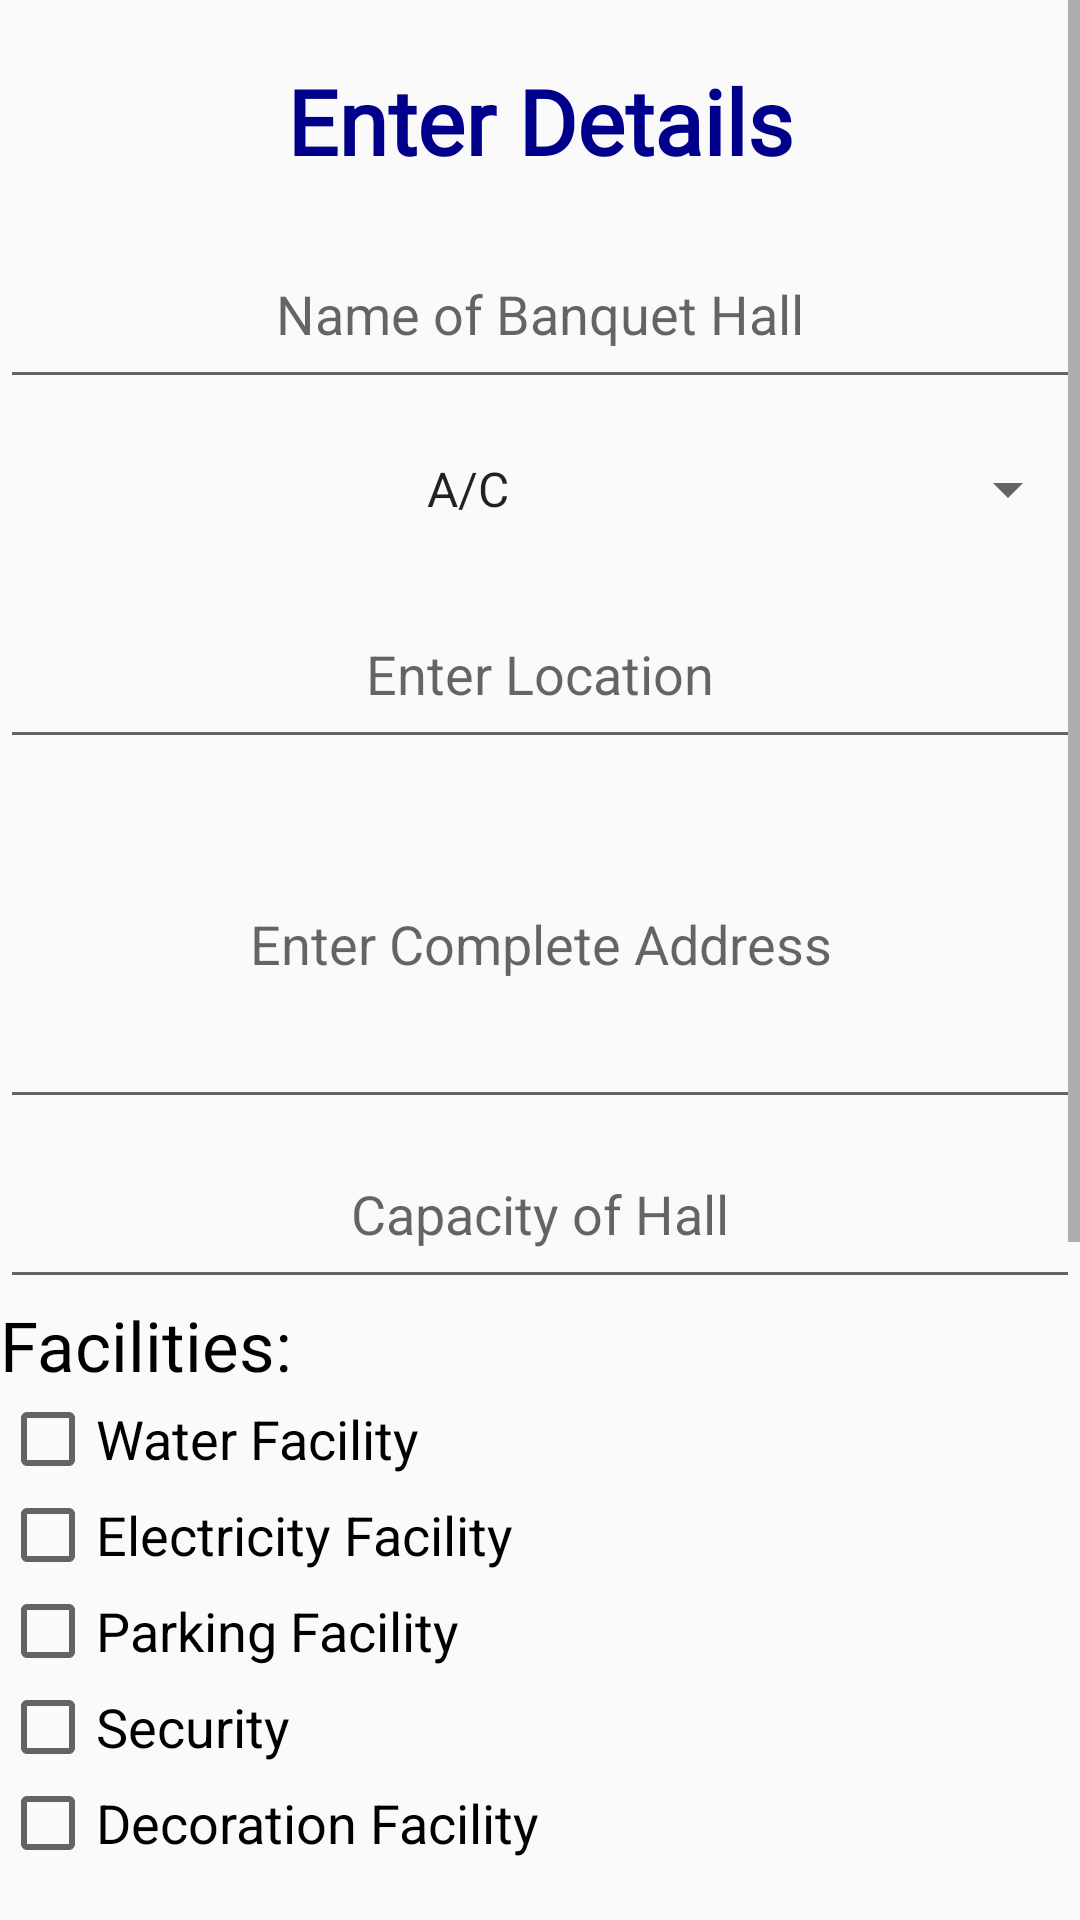

The Android layout XML behind this screen, and the referenced resources:
<!-- AndroidManifest.xml: application theme AppTheme -->
<!-- res/layout/activity_banquet.xml -->
<?xml version="1.0" encoding="utf-8"?>

<ScrollView xmlns:tools="http://schemas.android.com/tools"
    android:layout_height="match_parent"
    android:layout_width="match_parent"
    xmlns:android="http://schemas.android.com/apk/res/android">
    <LinearLayout
        xmlns:android="http://schemas.android.com/apk/res/android"
        xmlns:tools="http://schemas.android.com/tools"
        android:layout_width="match_parent"
        android:layout_height="wrap_content"
        android:orientation="vertical"
        tools:context=".House">

        <TextView
            android:layout_width="match_parent"
            android:layout_height="73dp"
            android:fontFamily="@font/futur"
            android:paddingTop="20dp"
            android:text="@string/enter_details"
            android:textAlignment="center"
            android:textColor="@color/darkblue"
            android:textSize="30sp"
            android:textStyle="bold"/>

        <EditText
            android:layout_width="match_parent"
            android:layout_height="60dp"
            android:id="@+id/name"
            android:hint="@string/name_of_banquet_hall"
            android:textAlignment="center" />

        <android.support.v7.widget.AppCompatSpinner
            android:layout_width="match_parent"
            android:id="@+id/ac"
            android:layout_height="60dp"
            android:spinnerMode="dialog"
            android:prompt="@string/ac_non"
            android:entries="@array/ac"
            android:textAlignment="center"/>

        <EditText
            android:layout_width="match_parent"
            android:layout_height="60dp"
            android:id="@+id/location"
            android:hint="@string/enter_location"
            android:textAlignment="center" />
        <EditText
            android:layout_width="match_parent"
            android:layout_height="120dp"
            android:id="@+id/address"
            android:hint="@string/enter_complete_address"
            android:textAlignment="center"/>
        <EditText
            android:layout_width="match_parent"
            android:layout_height="60dp"
            android:id="@+id/capacity"
            android:hint="@string/capacity_of_hall"
            android:textAlignment="center"
            android:inputType="number"/>
        <TextView
            android:layout_width="match_parent"
            android:layout_height="wrap_content"
            android:text="@string/facilities"
            android:fontFamily="@font/futur"
            android:textSize="23sp"
            android:textColor="#000000"
            />

        <android.support.v7.widget.AppCompatCheckBox
            android:id="@+id/water"
            android:layout_width="match_parent"
            android:layout_height="wrap_content"
            android:text="@string/water_facility"
            android:textSize="18sp" />
        <android.support.v7.widget.AppCompatCheckBox
            android:id="@+id/electricity"
            android:layout_width="match_parent"
            android:layout_height="wrap_content"
            android:textSize="18sp"
            android:text="@string/electricity_facility"/>
        <android.support.v7.widget.AppCompatCheckBox
            android:layout_width="match_parent"
            android:id="@+id/parking"
            android:layout_height="wrap_content"
            android:textSize="18sp"
            android:text="@string/parking_facility" />
        <android.support.v7.widget.AppCompatCheckBox
            android:id="@+id/security"
            android:layout_width="match_parent"
            android:layout_height="wrap_content"
            android:textSize="18sp"
            android:text="@string/security"/>
        <android.support.v7.widget.AppCompatCheckBox
            android:id="@+id/decoration"
            android:layout_width="match_parent"
            android:layout_height="wrap_content"
            android:textSize="18sp"
            android:text="@string/decoration_facility"/>
        <EditText
            android:layout_width="match_parent"
            android:layout_height="60dp"
            android:hint="@string/enter_the_rent_per_day"
            android:inputType="number"
            android:id="@+id/rent"/>
        <EditText
            android:layout_width="match_parent"
            android:layout_height="60dp"
            android:hint="@string/enter_contact_number"
            android:inputType="number"
            android:id="@+id/phn"/>

        <TextView
            android:layout_width="wrap_content"
            android:layout_height="wrap_content"
            android:text="@string/upload_an_image_of_hall"
            android:textAlignment="textStart"
            android:textColor="#000000"
            android:textSize="20sp"
            android:textStyle="bold" />

        <android.support.design.widget.FloatingActionButton
            android:id="@+id/imgbtn"
            android:layout_width="wrap_content"
            android:layout_height="wrap_content"
            android:layout_gravity="bottom|end"
            android:layout_marginRight="70dp"
            android:src="@android:drawable/ic_menu_gallery" />

        <ImageView
            android:id="@+id/imgView"
            android:layout_width="wrap_content"
            android:layout_height="wrap_content"
            android:layout_gravity="center"
            android:src="@android:drawable/gallery_thumb"/>
        <Button
            android:id="@+id/button"
            android:layout_width="153dp"
            android:layout_height="65dp"
            android:background="@android:drawable/dialog_holo_light_frame"
            android:text="@string/post"
            android:textSize="20sp"
            android:textStyle="bold"
            android:fontFamily="@font/futur"
            android:textColor="@color/darkblue"
            android:layout_gravity="bottom|center"
            android:layout_marginTop="30dp"/>
    </LinearLayout>
</ScrollView>
<!-- resources referenced by this layout -->
<resources>
  <string-array name="ac">
          <item>A/C</item>
          <item>Non A/C</item>
      </string-array>
  <color name="darkblue">#00008B</color>
  <string name="ac_non">A/C or Non A/C</string>
  <string name="capacity_of_hall">Capacity of Hall</string>
  <string name="decoration_facility">Decoration Facility</string>
  <string name="electricity_facility">Electricity Facility</string>
  <string name="enter_complete_address">Enter Complete Address</string>
  <string name="enter_contact_number">Enter Contact Number</string>
  <string name="enter_details">Enter Details</string>
  <string name="enter_location">Enter Location</string>
  <string name="enter_the_rent_per_day">Enter the Rent per Day</string>
  <string name="facilities">Facilities:</string>
  <string name="name_of_banquet_hall">Name of Banquet Hall</string>
  <string name="parking_facility">Parking Facility</string>
  <string name="post">Post</string>
  <string name="security">Security</string>
  <string name="upload_an_image_of_hall">Upload an Image of Hall</string>
  <string name="water_facility">Water Facility</string>
  <style name="AppTheme" parent="Theme.AppCompat.Light.DarkActionBar">
          
          <item name="colorPrimary">@color/colorPrimary</item>
          <item name="colorPrimaryDark">@color/colorPrimaryDark</item>
          <item name="colorAccent">@color/colorAccent</item>
      </style>
  <color name="colorPrimary">#3F51B5</color>
  <color name="colorPrimaryDark">#303F9F</color>
  <color name="colorAccent">#FF4081</color>
</resources>
